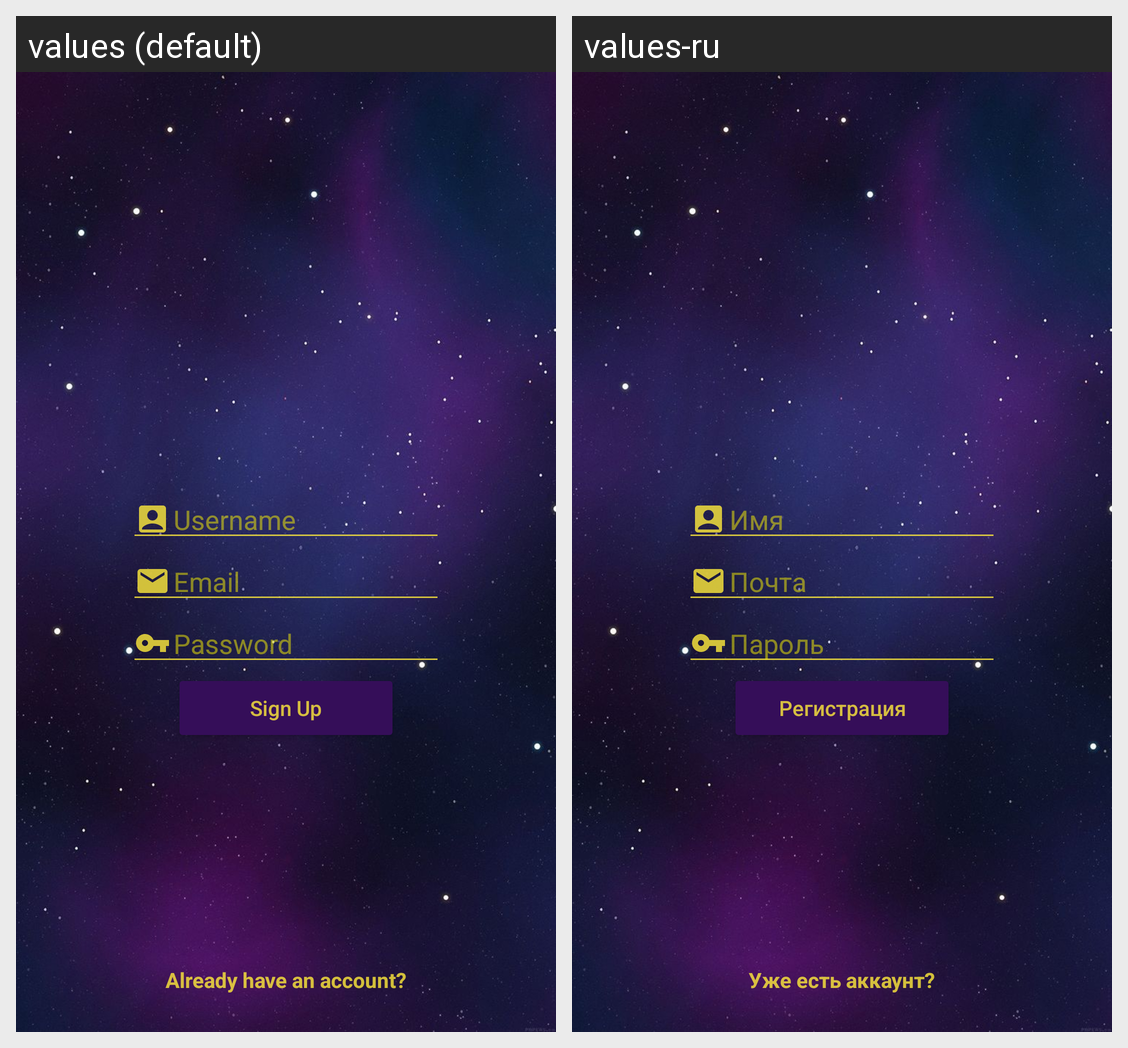

This grid shows one Android layout under two languages. Give, for every string resource on the screen, its name, the default text and each shown locale's text.
Android screen res/layout/fragment_sign_up.xml rendered under 2 locales, left to right: values (default), values-ru. Device: Nexus 5 (rendered at 1080×1920; each locale shown at half size, 540×960, under a caption strip naming it); theme Theme.VortexChat.
Strings drawn on this screen, with the default value and each locale's value (text and hints the layout hard-codes, and strings that could not be matched under every locale, appear in the picture but are not listed):

hint_username
  values: Username
  values-ru: Имя

hint_email
  values: Email
  values-ru: Почта

hint_password
  values: Password
  values-ru: Пароль

have_account_text_view
  values: Already have an account?
  values-ru: Уже есть аккаунт?

sign_up_button_text
  values: Sign Up
  values-ru: Регистрация
